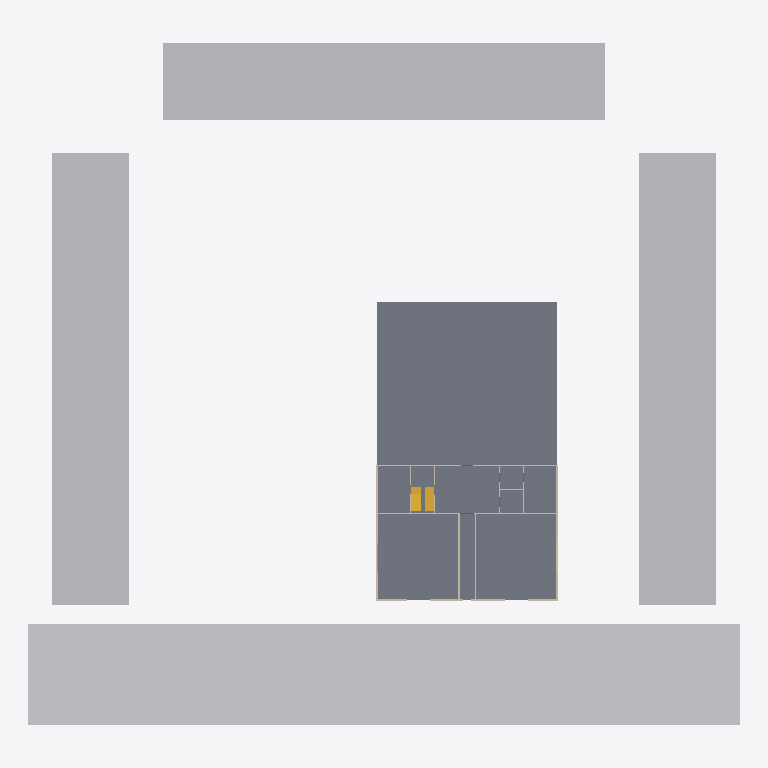
Plan cut of the same IFC building model at storey 'Ground Floor' (level 0.00 m, cut at 1.40 m), seen from above with north up, elements coloured by IFC class: 15 walls (beige), 4 other elements (light grey), 1 slab (grey), 1 stair (yellow). Cut surfaces are drawn darker.
Extent 74.0 m × 71.0 m × 36.6 m (x, y, z). Storeys (12): Ground Floor at 0.00 m; Floor 1 at 3.60 m; Floor 2 at 6.40 m; Floor 3 at 9.40 m; Floor 4 at 12.40 m; Floor 5 at 15.40 m; Floor 6 at 18.40 m; Floor 7 at 21.40 m; Floor 8 at 24.40 m; Floor 9 at 27.40 m; Floor 10 at 30.40 m; Floor 11 at 33.40 m. Elements (2155): 1467 IfcWall, 504 IfcDoor, 155 IfcWindow, 24 IfcSlab, 3 IfcBuildingElementProxy, 1 IfcCivilElement, 1 IfcStair.

HEADER;
FILE_DESCRIPTION(('ViewDefinition[DesignTransferView]'),'2;1');
FILE_NAME('/dev/null','2026-10-26T14:43:25+05:30',(''),(''),'IfcOpenShell 0.9.0','IfcOpenShell 0.9.0','Nobody');
FILE_SCHEMA(('IFC4'));
ENDSEC;
DATA;
#1=IFCPROJECT('1uZgBDaVf4gPB9L$vkMvgz',$,'Demo — mixed-use building near a metro station',$,$,$,$,(#10,#16),#5);
#18=IFCSITE('3ORr_2KLTEv8vEm$DWZ0r_',$,'Site',$,$,#41,#22,$,$,(18,30,59,400000),(73,50,31,200000),0.0,$,$);
#23=IFCBUILDING('2GvpqJjMT2Se7pHpjDpHvR',$,'Demo — mixed-use building near a metro station',$,$,$,$,$,$,$,$,$);
#124=IFCBUILDINGSTOREY('3kP7tCJF563eTDllDRHfdX',$,'Ground Floor',$,$,#135,$,$,$,0.0);
#139=IFCBUILDINGSTOREY('1U4EbyQpX0Ne4ZRwQbPAo9',$,'Floor 1',$,$,#149,$,$,$,3.6);
#153=IFCBUILDINGSTOREY('0Fg9ijnCv6cw7vlhd4fo68',$,'Floor 2',$,$,#163,$,$,$,6.4);
#167=IFCBUILDINGSTOREY('3Z5uO2upH7hw6b_VyqeHaI',$,'Floor 3',$,$,#177,$,$,$,9.4);
#181=IFCBUILDINGSTOREY('3vA$hQ$5L3ARzPKY2JPZeA',$,'Floor 4',$,$,#191,$,$,$,12.4);
#195=IFCBUILDINGSTOREY('1O_2wFycL8fOy2dHSja80s',$,'Floor 5',$,$,#205,$,$,$,15.4);
#209=IFCBUILDINGSTOREY('3swSqVhjX4CRo_3dCXgfBD',$,'Floor 6',$,$,#219,$,$,$,18.4);
#223=IFCBUILDINGSTOREY('2AVKpkSKv4nRYIxoPZZDfy',$,'Floor 7',$,$,#233,$,$,$,21.4);
#237=IFCBUILDINGSTOREY('1GMoEfbWT72Q0fpCb9jsN4',$,'Floor 8',$,$,#247,$,$,$,24.4);
#251=IFCBUILDINGSTOREY('2AnA_doEn85xGzpQn4ruc4',$,'Floor 9',$,$,#261,$,$,$,27.4);
#265=IFCBUILDINGSTOREY('3YqSiSHY9CGvL8d3i158l6',$,'Floor 10',$,$,#275,$,$,$,30.4);
#279=IFCBUILDINGSTOREY('3Qlg2u2B1Bixsq7sl$mqPJ',$,'Floor 11',$,$,#289,$,$,$,33.4);
#52=IFCCIVILELEMENT('0HPTZBY8f4ygkIs9WarvBB',$,'Road along e1',$,'Road',#58,#69,$);
#11120=IFCSLAB('29EyJ9_ob58uXmQFCHnySA',$,'Ground slab',$,$,#11126,#11137,$,.FLOOR.);
#73=IFCBUILDINGELEMENTPROXY('1mMuuuvBnAYRFcEyqlvxdt',$,'Neighbouring building (e2)',$,'Context',#78,#89,$,$);
#107=IFCBUILDINGELEMENTPROXY('0b3G2Pa6z9iQaVawJOzDX$',$,'Neighbouring building (e4)',$,'Context',#112,#123,$,$);
#90=IFCBUILDINGELEMENTPROXY('2ErElM_FT7yQjVZmTygeRu',$,'Neighbouring building (e3)',$,'Context',#95,#106,$,$);
#69224=IFCSTAIR('2XoIWEy3j7J9E9XCWWukGT',$,'ST1',$,$,$,$,$,$);
#11653=IFCWALL('2qLTVX7ST9ufqz_AiyzMhW',$,'L0-W16',$,$,#11658,#11669,$,.SOLIDWALL.);
#11593=IFCWALL('1Rca5BiFL7Ew_L_kQDFpfG',$,'L0-W13',$,$,#11598,#11609,$,.PARTITIONING.);
#11393=IFCWALL('0aBwEyuQr6z9n$2a2k$D9i',$,'L0-W3',$,$,#11398,#11409,$,.SOLIDWALL.);
#11413=IFCWALL('0lUFOhFgn7Vwdjg4hBSYyh',$,'L0-W4',$,$,#11418,#11429,$,.SOLIDWALL.);
#11633=IFCWALL('3od9QO5Wz04uW_ee2EQ61N',$,'L0-W15',$,$,#11638,#11649,$,.SOLIDWALL.);
#11373=IFCWALL('16IZDnn79CW950cBOp89Sa',$,'L0-W2',$,$,#11378,#11389,$,.SOLIDWALL.);
#11893=IFCWALL('3zPt1x4wL7NB9RSHQYLPlR',$,'L0-W28',$,$,#11898,#11909,$,.SOLIDWALL.);
#11673=IFCWALL('0VOq3YdajAFefc7udKxgfi',$,'L0-W17',$,$,#11678,#11689,$,.PARTITIONING.);
#11553=IFCWALL('0fEgLYazf3ngFv7I6Pc4dg',$,'L0-W11',$,$,#11558,#11569,$,.PARTITIONING.);
#11473=IFCWALL('3Ry_3w8gH4BQNs2X2eTUv$',$,'L0-W7',$,$,#11478,#11489,$,.PARTITIONING.);
ENDSEC;
